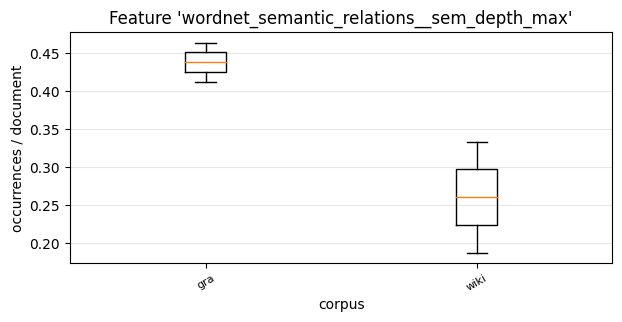

The table this chart was drawn from, first rows:
, 0, 1
gra, 0.4637, 0.4125
wiki, 0.1875, 0.3333
